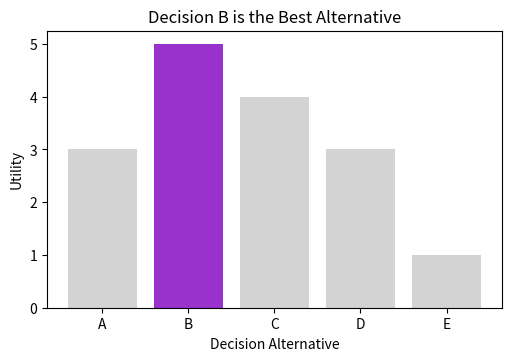
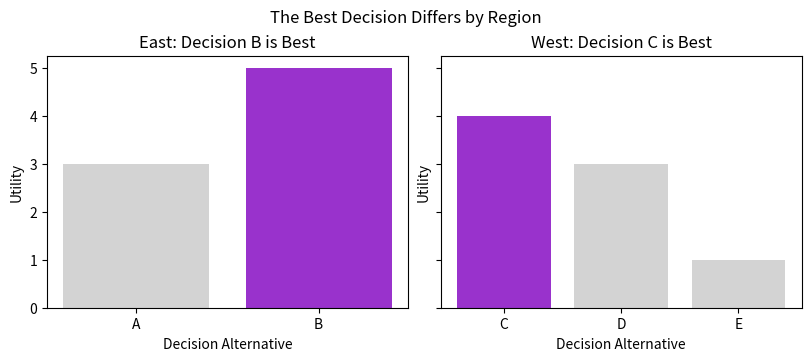
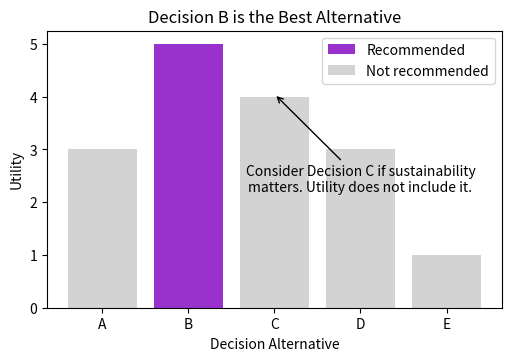

Here is the Python script that generated these plots, in order:
import matplotlib.pyplot as plt

decisionArray = ["A", "B", "C", "D", "E"]
satisfactionArray = [3, 5, 4, 3, 1]

bestUtility = max(satisfactionArray)
colorArray = ["darkorchid" if utilityVal == bestUtility else "lightgrey"
              for utilityVal in satisfactionArray]
print(colorArray)

fig, ax = plt.subplots(figsize=[5, 3.5], layout="constrained")
ax.bar(x=decisionArray, height=satisfactionArray, color=colorArray)
ax.set_xlabel("Decision Alternative")
ax.set_ylabel("Utility")
ax.set_title("Decision B is the Best Alternative")
plt.show()
import pandas as pd

regionArray = ["East", "East", "West", "West", "West"]
plotDF = pd.DataFrame({"decision": decisionArray,
                       "satisfaction": satisfactionArray,
                       "region": regionArray})

fig, axs = plt.subplots(ncols=2, figsize=[8, 3.5], layout="constrained", sharey=True)
for idx, (region, groupDF) in enumerate(plotDF.groupby("region")):
    best = groupDF["satisfaction"].max()
    colors = ["darkorchid" if u == best else "lightgrey" for u in groupDF["satisfaction"]]
    bestLabel = groupDF.loc[groupDF["satisfaction"].idxmax(), "decision"]
    axs[idx].bar(x=groupDF["decision"], height=groupDF["satisfaction"], color=colors)
    axs[idx].set_xlabel("Decision Alternative")
    axs[idx].set_ylabel("Utility")
    axs[idx].set_title(f"{region}: Decision {bestLabel} is Best")
fig.suptitle("The Best Decision Differs by Region")
plt.show()
fig, ax = plt.subplots(figsize=[5, 3.5], layout="constrained")
ax.set_title("Decision B is the Best Alternative")
ax.set_xlabel("Decision Alternative")
ax.set_ylabel("Utility")
for decision, satisfaction in zip(decisionArray, satisfactionArray):
    if satisfaction == bestUtility:
        reco = ax.bar(decision, satisfaction, color="darkorchid", label="Recommended")
    else:
        unwise = ax.bar(decision, satisfaction, color="lightgrey", label="Not recommended")
ax.legend(handles=[reco, unwise])
ax.annotate(text="Consider Decision C if sustainability\nmatters. Utility does not include it.",
            xy=("C", 4.05), xytext=("D", 2.2),
            horizontalalignment="center",
            arrowprops={"arrowstyle": "->"})
plt.show()
